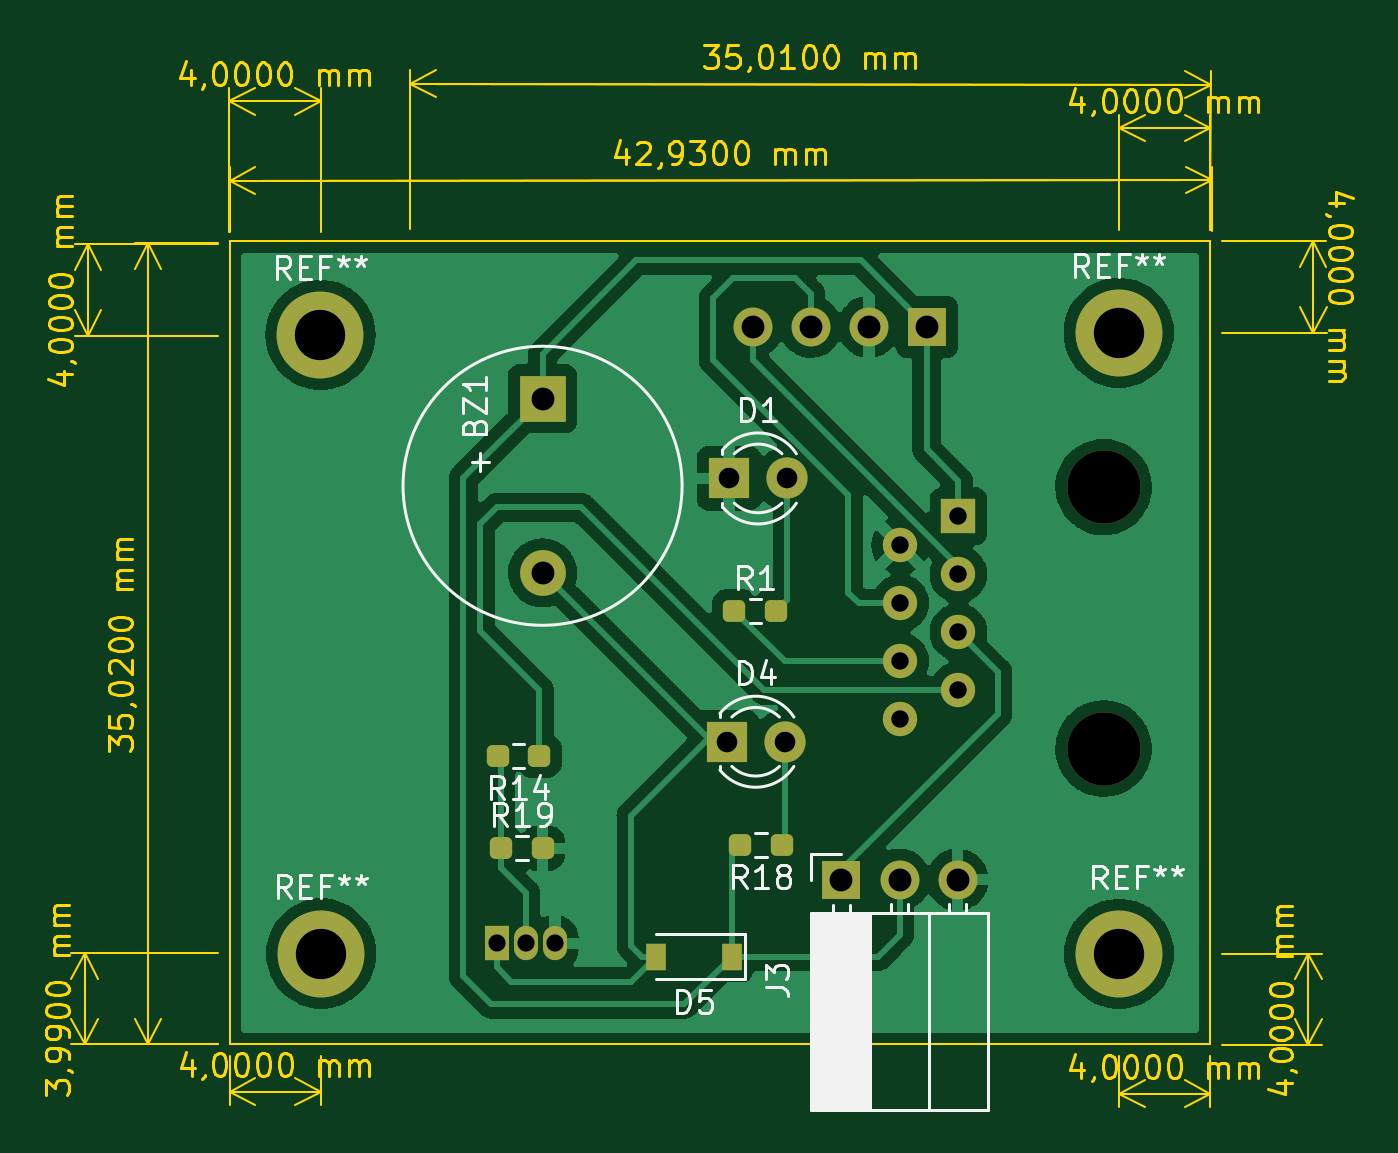
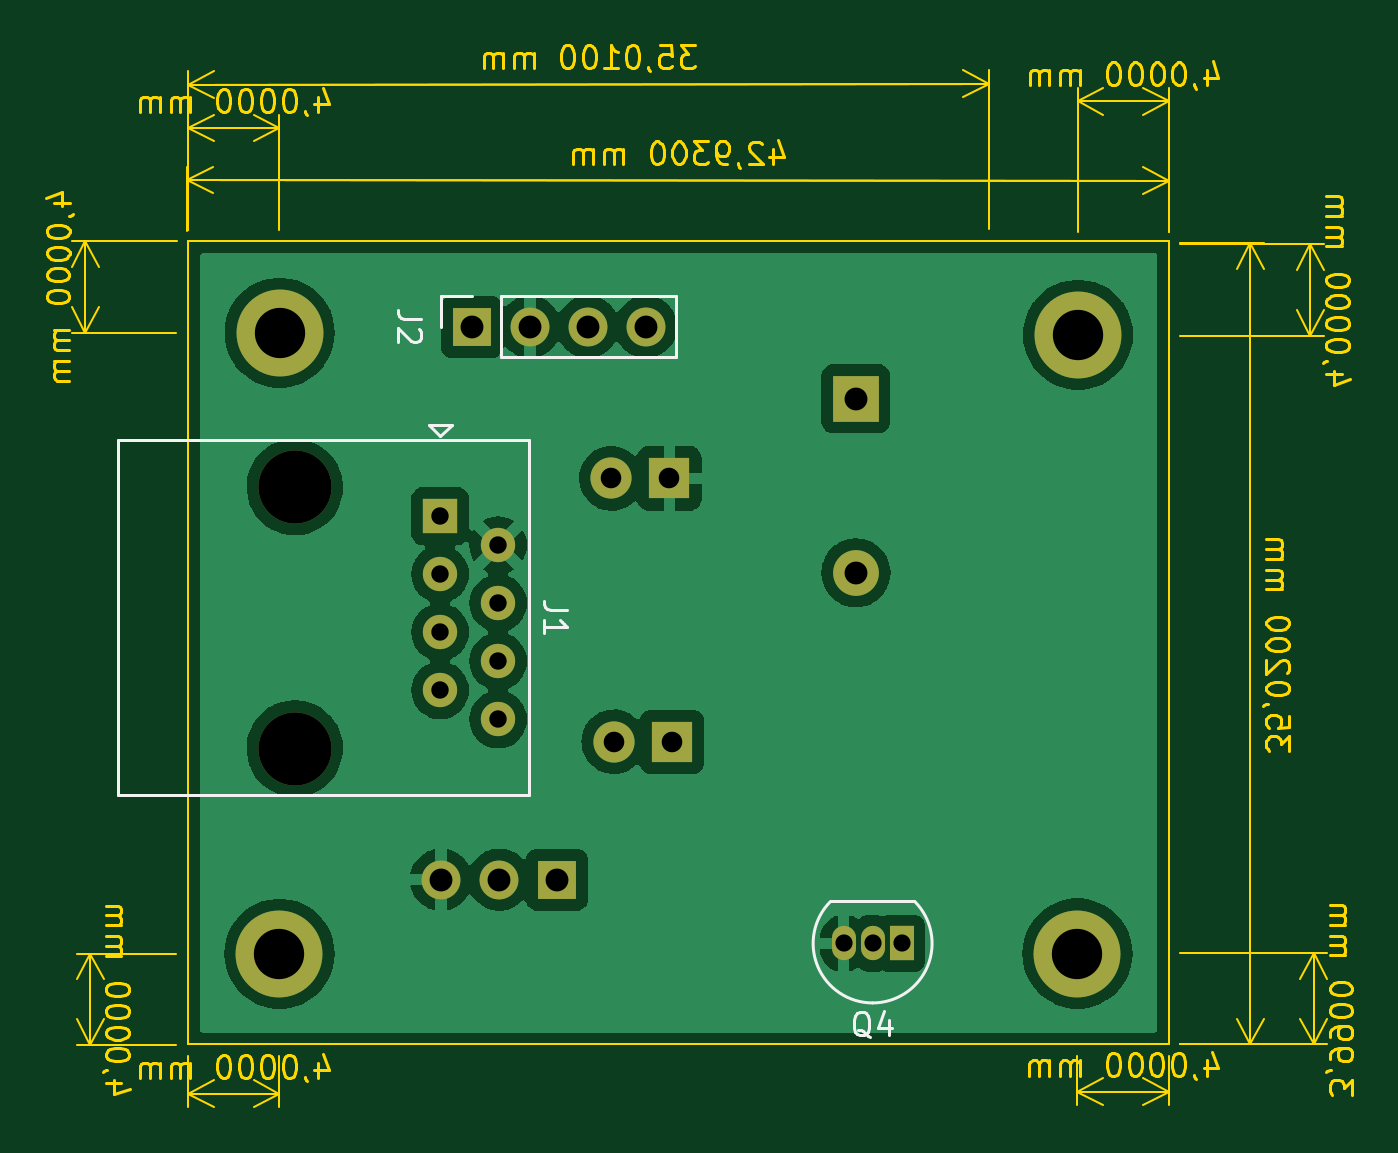
Circuit board: 11 layer files. Board 57.1 x 46.4 mm.
- bottom_copper: SE-B_Cu.gbr (55671 bytes)
- bottom_mask: SE-B_Mask.gbr (1795 bytes)
- paste: SE-B_Paste.gbr (449 bytes)
- bottom_silk: SE-B_Silkscreen.gbr (2787 bytes)
- outline: SE-Edge_Cuts.gbr (39032 bytes)
- top_copper: SE-F_Cu.gbr (73789 bytes)
- top_mask: SE-F_Mask.gbr (2936 bytes)
- paste: SE-F_Paste.gbr (1585 bytes)
- top_silk: SE-F_Silkscreen.gbr (14000 bytes)
- drill: SE-NPTH.drl (370 bytes)
- drill: SE-PTH.drl (978 bytes)

=== bottom_copper: SE-B_Cu.gbr (55671 bytes, source omitted) ===
=== bottom_mask: SE-B_Mask.gbr ===
%TF.GenerationSoftware,KiCad,Pcbnew,(6.0.8)*%
%TF.CreationDate,2022-10-29T21:58:50-05:00*%
%TF.ProjectId,SE,53452e6b-6963-4616-945f-706362585858,rev?*%
%TF.SameCoordinates,Original*%
%TF.FileFunction,Soldermask,Bot*%
%TF.FilePolarity,Negative*%
%FSLAX46Y46*%
G04 Gerber Fmt 4.6, Leading zero omitted, Abs format (unit mm)*
G04 Created by KiCad (PCBNEW (6.0.8)) date 2022-10-29 21:58:50*
%MOMM*%
%LPD*%
G01*
G04 APERTURE LIST*
%ADD10R,2.000000X2.000000*%
%ADD11C,2.000000*%
%ADD12R,1.700000X1.700000*%
%ADD13O,1.700000X1.700000*%
%ADD14C,3.800000*%
%ADD15R,1.800000X1.800000*%
%ADD16C,1.800000*%
%ADD17C,3.200000*%
%ADD18R,1.500000X1.500000*%
%ADD19C,1.500000*%
%ADD20R,1.050000X1.500000*%
%ADD21O,1.050000X1.500000*%
G04 APERTURE END LIST*
D10*
%TO.C,BZ1*%
X50440000Y-41960000D03*
D11*
X50440000Y-49560000D03*
%TD*%
D12*
%TO.C,J3*%
X63505000Y-62980000D03*
D13*
X66045000Y-62980000D03*
X68585000Y-62980000D03*
%TD*%
D14*
%TO.C,REF\u002A\u002A*%
X40760000Y-66210000D03*
%TD*%
%TO.C,REF\u002A\u002A*%
X40730000Y-39160000D03*
%TD*%
D15*
%TO.C,D1*%
X58595000Y-45440000D03*
D16*
X61135000Y-45440000D03*
%TD*%
D14*
%TO.C,REF\u002A\u002A*%
X75630000Y-39070000D03*
%TD*%
D15*
%TO.C,D4*%
X58485000Y-56950000D03*
D16*
X61025000Y-56950000D03*
%TD*%
D14*
%TO.C,REF\u002A\u002A*%
X75640000Y-66220000D03*
%TD*%
D17*
%TO.C,J1*%
X74970000Y-45817500D03*
X74970000Y-57247500D03*
D18*
X68620000Y-47087500D03*
D19*
X66080000Y-48357500D03*
X68620000Y-49627500D03*
X66080000Y-50897500D03*
X68620000Y-52167500D03*
X66080000Y-53437500D03*
X68620000Y-54707500D03*
X66080000Y-55977500D03*
%TD*%
D20*
%TO.C,Q4*%
X48440000Y-65770000D03*
D21*
X49710000Y-65770000D03*
X50980000Y-65770000D03*
%TD*%
D12*
%TO.C,J2*%
X67240000Y-38810000D03*
D13*
X64700000Y-38810000D03*
X62160000Y-38810000D03*
X59620000Y-38810000D03*
%TD*%
M02*

=== paste: SE-B_Paste.gbr ===
%TF.GenerationSoftware,KiCad,Pcbnew,(6.0.8)*%
%TF.CreationDate,2022-10-29T21:58:50-05:00*%
%TF.ProjectId,SE,53452e6b-6963-4616-945f-706362585858,rev?*%
%TF.SameCoordinates,Original*%
%TF.FileFunction,Paste,Bot*%
%TF.FilePolarity,Positive*%
%FSLAX46Y46*%
G04 Gerber Fmt 4.6, Leading zero omitted, Abs format (unit mm)*
G04 Created by KiCad (PCBNEW (6.0.8)) date 2022-10-29 21:58:50*
%MOMM*%
%LPD*%
G01*
G04 APERTURE LIST*
G04 APERTURE END LIST*
M02*

=== bottom_silk: SE-B_Silkscreen.gbr ===
%TF.GenerationSoftware,KiCad,Pcbnew,(6.0.8)*%
%TF.CreationDate,2022-10-29T21:58:50-05:00*%
%TF.ProjectId,SE,53452e6b-6963-4616-945f-706362585858,rev?*%
%TF.SameCoordinates,Original*%
%TF.FileFunction,Legend,Bot*%
%TF.FilePolarity,Positive*%
%FSLAX46Y46*%
G04 Gerber Fmt 4.6, Leading zero omitted, Abs format (unit mm)*
G04 Created by KiCad (PCBNEW (6.0.8)) date 2022-10-29 21:58:50*
%MOMM*%
%LPD*%
G01*
G04 APERTURE LIST*
%ADD10C,0.150000*%
%ADD11C,0.120000*%
G04 APERTURE END LIST*
D10*
%TO.C,J1*%
X63072380Y-51199166D02*
X63786666Y-51199166D01*
X63929523Y-51151547D01*
X64024761Y-51056309D01*
X64072380Y-50913452D01*
X64072380Y-50818214D01*
X64072380Y-52199166D02*
X64072380Y-51627738D01*
X64072380Y-51913452D02*
X63072380Y-51913452D01*
X63215238Y-51818214D01*
X63310476Y-51722976D01*
X63358095Y-51627738D01*
%TO.C,Q4*%
X49805238Y-69877619D02*
X49900476Y-69830000D01*
X49995714Y-69734761D01*
X50138571Y-69591904D01*
X50233809Y-69544285D01*
X50329047Y-69544285D01*
X50281428Y-69782380D02*
X50376666Y-69734761D01*
X50471904Y-69639523D01*
X50519523Y-69449047D01*
X50519523Y-69115714D01*
X50471904Y-68925238D01*
X50376666Y-68830000D01*
X50281428Y-68782380D01*
X50090952Y-68782380D01*
X49995714Y-68830000D01*
X49900476Y-68925238D01*
X49852857Y-69115714D01*
X49852857Y-69449047D01*
X49900476Y-69639523D01*
X49995714Y-69734761D01*
X50090952Y-69782380D01*
X50281428Y-69782380D01*
X48995714Y-69115714D02*
X48995714Y-69782380D01*
X49233809Y-68734761D02*
X49471904Y-69449047D01*
X48852857Y-69449047D01*
%TO.C,J2*%
X69462380Y-38476666D02*
X70176666Y-38476666D01*
X70319523Y-38429047D01*
X70414761Y-38333809D01*
X70462380Y-38190952D01*
X70462380Y-38095714D01*
X69557619Y-38905238D02*
X69510000Y-38952857D01*
X69462380Y-39048095D01*
X69462380Y-39286190D01*
X69510000Y-39381428D01*
X69557619Y-39429047D01*
X69652857Y-39476666D01*
X69748095Y-39476666D01*
X69890952Y-39429047D01*
X70462380Y-38857619D01*
X70462380Y-39476666D01*
D11*
%TO.C,J1*%
X64740000Y-43772500D02*
X82700000Y-43772500D01*
X64740000Y-59292500D02*
X64740000Y-43772500D01*
X82700000Y-43772500D02*
X82700000Y-59292500D01*
X69120000Y-43087500D02*
X68620000Y-43587500D01*
X68120000Y-43087500D02*
X69120000Y-43087500D01*
X64740000Y-59292500D02*
X82700000Y-59292500D01*
X68620000Y-43587500D02*
X68120000Y-43087500D01*
%TO.C,Q4*%
X47910000Y-63920000D02*
X51510000Y-63920000D01*
X49710000Y-68370001D02*
G75*
G03*
X51548478Y-63931522I0J2600001D01*
G01*
X47871522Y-63931522D02*
G75*
G03*
X49710000Y-68370000I1838478J-1838478D01*
G01*
%TO.C,J2*%
X65970000Y-40140000D02*
X65970000Y-37480000D01*
X68570000Y-37480000D02*
X67240000Y-37480000D01*
X65970000Y-37480000D02*
X58290000Y-37480000D01*
X65970000Y-40140000D02*
X58290000Y-40140000D01*
X58290000Y-40140000D02*
X58290000Y-37480000D01*
X68570000Y-38810000D02*
X68570000Y-37480000D01*
%TD*%
M02*

=== outline: SE-Edge_Cuts.gbr (39032 bytes, source omitted) ===
=== top_copper: SE-F_Cu.gbr (73789 bytes, source omitted) ===
=== top_mask: SE-F_Mask.gbr (2936 bytes, source withheld) ===
=== paste: SE-F_Paste.gbr (1585 bytes, source withheld) ===
=== top_silk: SE-F_Silkscreen.gbr (14000 bytes, source omitted) ===
=== drill: SE-NPTH.drl ===
M48
; DRILL file {KiCad (6.0.8)} date Sat Oct 29 20:35:12 2022
; FORMAT={-:-/ absolute / metric / decimal}
; #@! TF.CreationDate,2022-10-29T20:35:12-05:00
; #@! TF.GenerationSoftware,Kicad,Pcbnew,(6.0.8)
; #@! TF.FileFunction,NonPlated,1,2,NPTH
FMAT,2
METRIC
; #@! TA.AperFunction,NonPlated,NPTH,ComponentDrill
T1C3.200
%
G90
G05
T1
X74.97Y-45.817
X74.97Y-57.247
T0
M30

=== drill: SE-PTH.drl ===
M48
; DRILL file {KiCad (6.0.8)} date Sat Oct 29 20:35:12 2022
; FORMAT={-:-/ absolute / metric / decimal}
; #@! TF.CreationDate,2022-10-29T20:35:12-05:00
; #@! TF.GenerationSoftware,Kicad,Pcbnew,(6.0.8)
; #@! TF.FileFunction,Plated,1,2,PTH
FMAT,2
METRIC
; #@! TA.AperFunction,Plated,PTH,ComponentDrill
T1C0.750
; #@! TA.AperFunction,Plated,PTH,ComponentDrill
T2C0.760
; #@! TA.AperFunction,Plated,PTH,ComponentDrill
T3C0.900
; #@! TA.AperFunction,Plated,PTH,ComponentDrill
T4C1.000
; #@! TA.AperFunction,Plated,PTH,ComponentDrill
T5C2.200
%
G90
G05
T1
X48.44Y-65.77
X49.71Y-65.77
X50.98Y-65.77
T2
X66.08Y-48.357
X66.08Y-50.898
X66.08Y-53.438
X66.08Y-55.977
X68.62Y-47.087
X68.62Y-49.627
X68.62Y-52.167
X68.62Y-54.707
T3
X58.485Y-56.95
X58.595Y-45.44
X61.025Y-56.95
X61.135Y-45.44
T4
X50.44Y-41.96
X50.44Y-49.56
X59.62Y-38.81
X62.16Y-38.81
X63.505Y-62.98
X64.7Y-38.81
X66.045Y-62.98
X67.24Y-38.81
X68.585Y-62.98
T5
X40.73Y-39.16
X40.76Y-66.21
X75.63Y-39.07
X75.64Y-66.22
T0
M30

